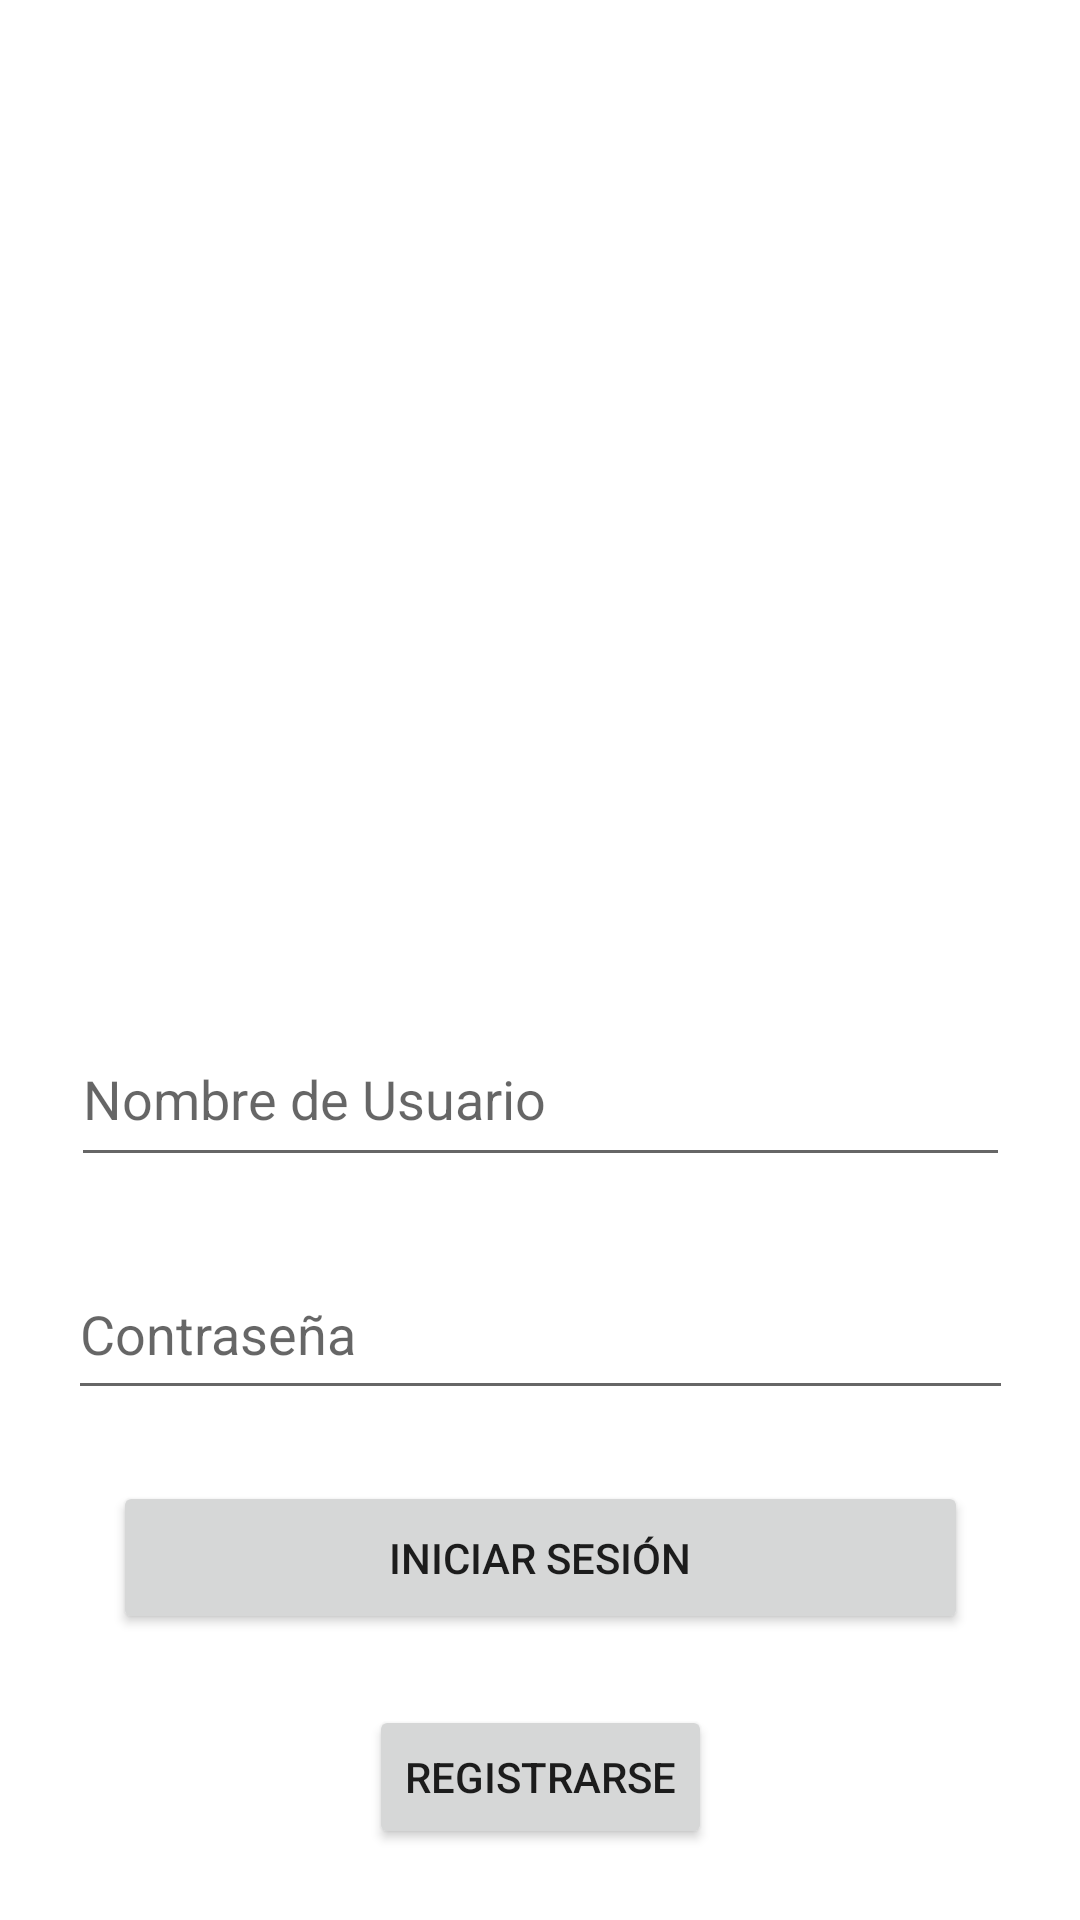

This screen was rendered from an Android layout file. Write that file and the resources it references.
<!-- AndroidManifest.xml: application theme Theme.SportAPP -->
<!-- res/layout/activity_login.xml -->
<?xml version="1.0" encoding="utf-8"?>
<androidx.constraintlayout.widget.ConstraintLayout xmlns:android="http://schemas.android.com/apk/res/android"
    xmlns:app="http://schemas.android.com/apk/res-auto"
    xmlns:tools="http://schemas.android.com/tools"

    android:id="@+id/container"
    android:layout_width="match_parent"
    android:layout_height="match_parent"
    android:animateLayoutChanges="true"
    android:clickable="true"
    android:focusable="true">

    <EditText
        android:id="@+id/password"
        android:layout_width="315dp"
        android:layout_height="54dp"
        android:hint="@string/prompt_password"
        android:imeActionLabel="@string/action_sign_in_short"
        android:imeOptions="actionDone"
        android:importantForAutofill="no"
        android:inputType="textPassword"
        android:selectAllOnFocus="true"
        android:textAppearance="@style/TextAppearance.AppCompat.Medium"
        android:textColor="@color/black"
        app:layout_constraintBottom_toTopOf="@+id/login"
        app:layout_constraintEnd_toEndOf="parent"
        app:layout_constraintHorizontal_bias="0.5"
        app:layout_constraintStart_toStartOf="parent"
        app:layout_constraintTop_toBottomOf="@+id/username" />

    <EditText
        android:id="@+id/username"
        style="@style/Widget.AppCompat.AutoCompleteTextView"
        android:layout_width="313dp"
        android:layout_height="55dp"
        android:hint="@string/prompt_username"
        android:importantForAutofill="no"
        android:inputType="textEmailAddress"
        android:selectAllOnFocus="true"
        android:singleLine="true"
        android:textAppearance="@style/TextAppearance.AppCompat.Medium"
        app:layout_constraintBottom_toTopOf="@+id/password"
        app:layout_constraintEnd_toEndOf="parent"
        app:layout_constraintHorizontal_bias="0.5"
        app:layout_constraintStart_toStartOf="parent"
        app:layout_constraintTop_toBottomOf="@+id/imageView4" />

    <ImageView
        android:id="@+id/imageView4"
        android:layout_width="323dp"
        android:layout_height="290dp"
        android:contentDescription="@string/app_name"
        app:layout_constraintBottom_toTopOf="@+id/username"
        app:layout_constraintEnd_toEndOf="parent"
        app:layout_constraintHorizontal_bias="0.5"
        app:layout_constraintStart_toStartOf="parent"
        app:layout_constraintTop_toTopOf="parent"
        app:srcCompat="@drawable/logo" />

    <Button
        android:id="@+id/login"
        android:layout_width="285dp"
        android:layout_height="51dp"
        android:text="@string/action_sign_in"
        app:layout_constraintBottom_toTopOf="@+id/register"
        app:layout_constraintEnd_toEndOf="parent"
        app:layout_constraintHorizontal_bias="0.5"
        app:layout_constraintStart_toStartOf="parent"
        app:layout_constraintTop_toBottomOf="@+id/password" />

    <Button
        android:id="@+id/register"
        android:layout_width="wrap_content"
        android:layout_height="wrap_content"
        android:text="@string/action_sign_up"
        app:layout_constraintBottom_toBottomOf="parent"
        app:layout_constraintEnd_toEndOf="parent"
        app:layout_constraintHorizontal_bias="0.5"
        app:layout_constraintStart_toStartOf="parent"
        app:layout_constraintTop_toBottomOf="@+id/login" />

</androidx.constraintlayout.widget.ConstraintLayout>
<!-- resources referenced by this layout -->
<resources>
  <string name="action_sign_in">Iniciar Sesión</string>
  <string name="action_sign_in_short">Iniciar Sesión</string>
  <string name="action_sign_up">Registrarse</string>
  <string name="app_name">SportAPP</string>
  <string name="prompt_password">Contraseña</string>
  <string name="prompt_username">Nombre de Usuario</string>
  <style name="Theme.SportAPP" parent="Theme.MaterialComponents.DayNight.DarkActionBar">
          
          <item name="colorPrimary">@color/purple_500</item>
          <item name="colorPrimaryVariant">@color/purple_700</item>
          <item name="colorOnPrimary">@color/white</item>
          
          <item name="colorSecondary">@color/teal_200</item>
          <item name="colorSecondaryVariant">@color/teal_700</item>
          <item name="colorOnSecondary">@color/black</item>
          
          <item name="android:statusBarColor" tools:targetApi="l">?attr/colorPrimaryVariant</item>
          
      </style>
  <!-- not gathered from this repository: default colours our renderer supplied (Android Studio template values) -->
  <color name="purple_500">#FF6200EE</color>
  <color name="purple_700">#FF3700B3</color>
  <color name="teal_200">#FF03DAC5</color>
  <color name="teal_700">#FF018786</color>
  <color name="black">#FF000000</color>
  <color name="white">#FFFFFFFF</color>
</resources>
